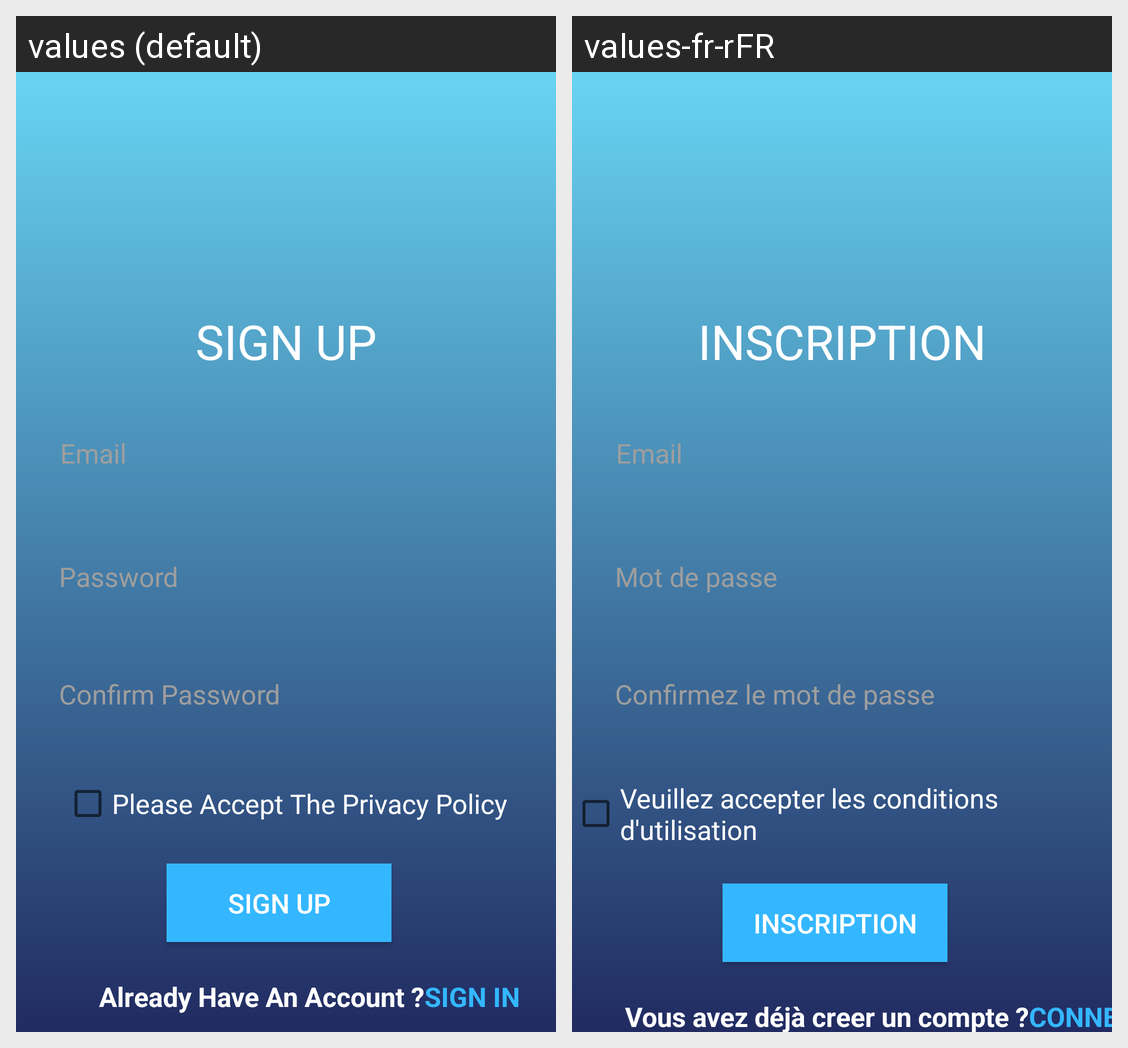

The same Android screen rendered under two of its app's locales, left to right. List the strings drawn on it with the default value and each locale's translation.
Android screen res/layout/activity_sign_up.xml rendered under 2 locales, left to right: values (default), values-fr-rFR. Device: Nexus 5 (rendered at 1080×1920; each locale shown at half size, 540×960, under a caption strip naming it); theme AppTheme.
Strings drawn on this screen, with the default value and each locale's value (text and hints the layout hard-codes, and strings that could not be matched under every locale, appear in the picture but are not listed):

title_signup
  values: SIGN UP
  values-fr-rFR: INSCRIPTION

email
  values: Email
  values-fr-rFR: Email

password
  values: Password
  values-fr-rFR: Mot de passe

passwordconf
  values: Confirm Password
  values-fr-rFR: Confirmez le mot de passe

signup_ac
  values: Already Have An Account ?
  values-fr-rFR: Vous avez déjà creer un compte ?

title_signin
  values: SIGN IN
  values-fr-rFR: CONNEXION

signup_condition
  values: Please Accept The Privacy Policy
  values-fr-rFR: Veuillez accepter les conditions d'utilisation
